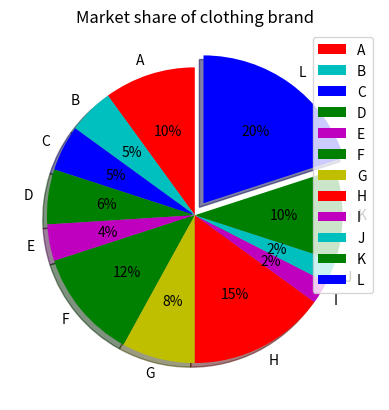

Python code for this plot:

# WAP to create a pie chart by using two list data

import matplotlib.pyplot as plt
list1=[10,5,5,6,4,12,8]
list2=[15,2.5,2.5,10,20]
list=list1+list2
label=["A","B","C","D","E","F","G","H","I","J","K","L"]
color=['r','c','b','g','m','g','y','r','m','c','g','b']
plt.pie(
    list,labels=label,colors=color,
    explode=(0,0,0,0,0,0,0,0,0,0,0,0.1),
    startangle=90,shadow=True,autopct='%1.f%%'
)
plt.legend(loc='upper right')
plt.title('Market share of clothing brand')
plt.show()
